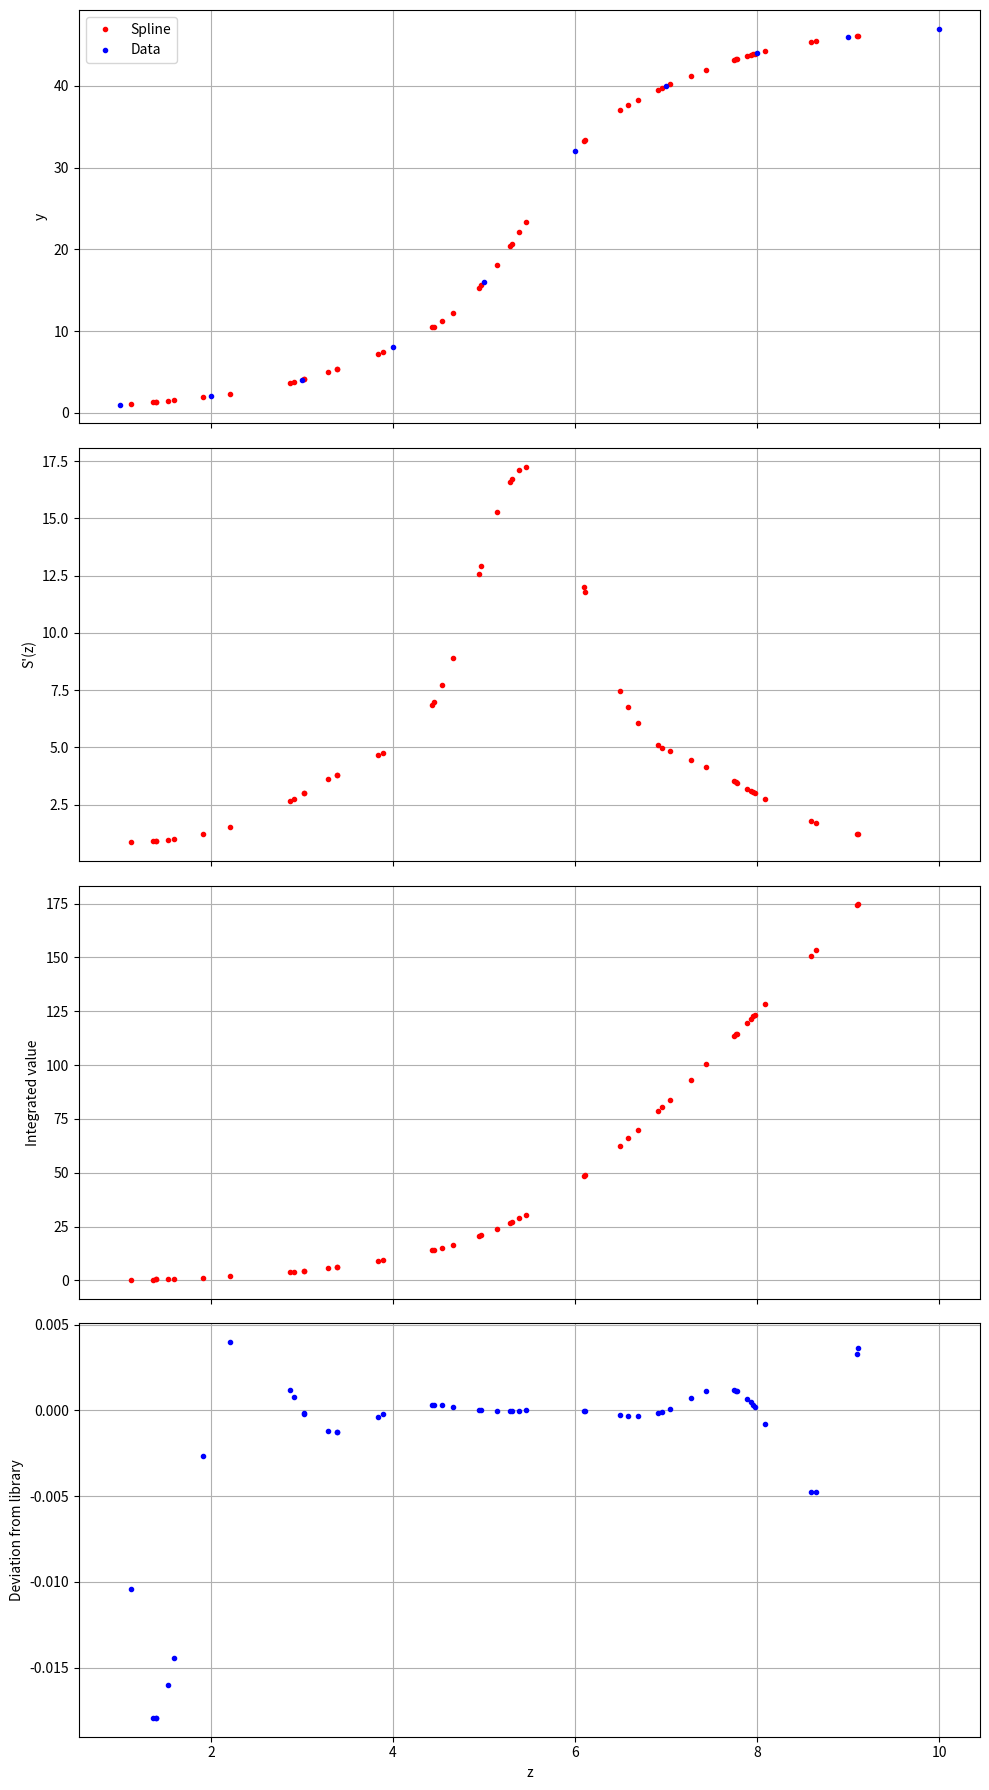

Source code (Python):
import numpy as np
import matplotlib.pyplot as plt
from math import *
import random
from scipy import interpolate


def intex(y,h,b,c,d):
    """Integral of cubic spline, with Int(S_i) from x_i to x_i+1 substituted to h_i=x_i+1 - x_i
    Int(S_i) = y*h+1/2*b*h**2+1/3*c*h**3+1/4*d*h**4, suppresed _i on all"""
    return y*h+1/2*b*h**2+1/3*c*h**3+1/4*d*h**4

def bise(x,z):
    """
    Binary search for z in x. If no exact value, return integer of closest lower value
        - x: list
        - z: float
    """
    L = 0; R = len(x)-1; F = False;
    m = floor((L+R)/2.)
    while(L<=R):
        if x[m]==z:
            break
        elif x[m]<z:
            L = m+1
        elif x[m]>z:
            R = m-1
        m = floor((L+R)/2.)
    return m

def cspline(x,y,z,res=0):
    """ 
    Makes cubic spline of x and y to x value z
        - x: list of known x-values
        - y: list of known y(x)-values
        - z: float
        - res: what to return, 1 = derivative, -1 = integral, 0 = y(z)
    """

    " Calculate coefficients "
    n = len(x)
    h = [x[i+1]-x[i] for i in range(n-1)]
    p = [(y[i+1]-y[i])/h[i] for i in range(n-1)]
    D = [2]; Q = [1]; B = [3*p[0]];
    D += [2*h[i]/h[i+1]+2 for i in range(n-2)]
    D += [2]
    Q += [h[i]/h[i+1] for i in range(n-2)]
    B += [3*(p[i]+p[i+1]*h[i]/h[i+1]) for i in range(n-2)]
    B += [3*p[-1]]
    for i in range(1,n):
        D[i] -= Q[i-1]/D[i-1]
        B[i] -= B[i-1]/D[i-1]
    b = [0 for i in range(n)]
    b[n-1] = B[-1]/D[-1]
    for i in range(n-2,-1,-1):
        b[i]=(B[i]-Q[i]*b[i+1])/D[i];
    c = [(-2*b[i]-b[i+1]+3*p[i])/h[i] for i in range(n-1)]
    d = [(b[i]+b[i+1]-2*p[i])/h[i]/h[i] for i in range(n-1)]

    " Determine y(z) "
    m = bise(x,z)
    yz = y[m] + b[m]*(z-x[m]) + c[m]*(z-x[m])**2 + d[m]*(z-x[m])**3
    " Different outputs "
    if res==0:
        " y(z) "
        return yz
    elif res==-1:
        " Integral "
        x = x[:m+1] + [z]
        y = y[:m+1] + [yz]
        h = h[:m] + [z-x[m]]
        s = 0
        for i in range(len(x)-1):
            s += intex(y[i],h[i],b[i],c[i],d[i])
        return s
    elif res==1:
        " Derivative "
        return b[m]+2*c[m]*(z-x[m])+3*d[m]*(z-x[m])**2
    else:
        print('Invalid task type passed...')
        return None

" Testing cubic interpolation, derivative and integration of example data, outputting to figC.pdf"
xt = list(range(1,11))
yt = [1,2,4,8,16,32,40,44,46,47]
zt = [min(xt)+random.random()*(max(xt)-min(xt)) for i in range(50)]
zt.sort()
st = [cspline(xt,yt,zt[i],0) for i in range(len(zt))]
dt = [cspline(xt,yt,zt[i],1) for i in range(len(zt))]
it = [cspline(xt,yt,zt[i],-1) for i in range(len(zt))]

tck = interpolate.splrep(xt,yt,s=0)
ynew = interpolate.splev(zt,tck,der=0)

figure, ax = plt.subplots(4,1,figsize=(10,18),sharex=True)
ax[0].plot(zt,st,'.r',label='Spline')
ax[0].plot(xt,yt,'.b',label='Data')
#ax[0].set_xlabel('x')
ax[0].set_ylabel('y')
ax[0].legend(numpoints=1,loc=2)
ax[0].grid()
ax[0].set_axisbelow(True)

ax[1].plot(zt,dt,'.r')
ax[1].set_ylabel('S\'(z)')
#ax[1].set_xlabel('z')
ax[1].grid()
ax[1].set_axisbelow(True)

ax[2].plot(zt,it,'.r')
#ax[2].set_xlabel('z')
ax[2].set_ylabel('Integrated value')
ax[2].grid()
ax[2].set_axisbelow(True)

ax[3].plot(zt,st-ynew,'.b')
ax[3].set_xlabel('z')
ax[3].set_ylabel('Deviation from library')
ax[3].grid()
ax[3].set_axisbelow(True)

plt.subplots_adjust(hspace=0.1)
figure.tight_layout()
figure.savefig('figC.pdf')
